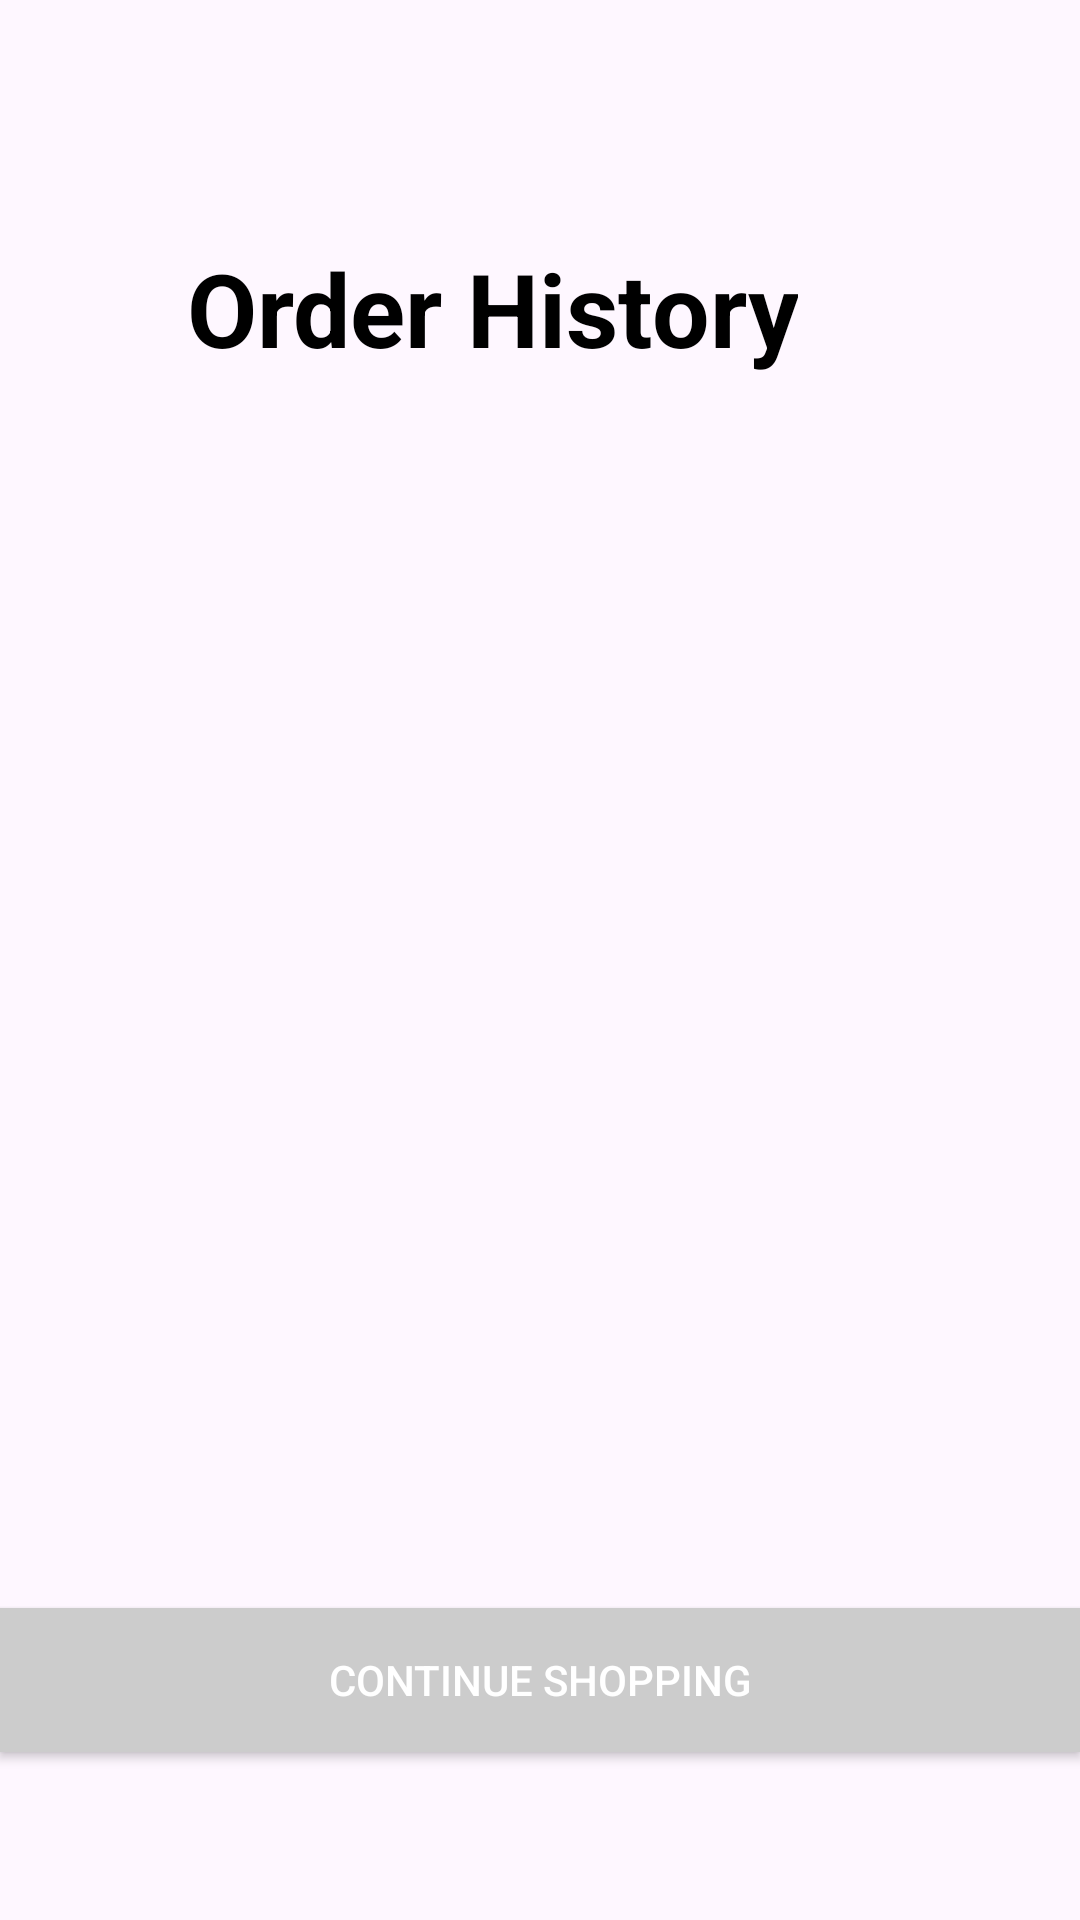

Android layout source for this screen:
<!-- AndroidManifest.xml: activity theme Theme.SmartBarApp -->
<!-- res/layout/activity_order_history.xml -->
<?xml version="1.0" encoding="utf-8"?>
<androidx.constraintlayout.widget.ConstraintLayout xmlns:android="http://schemas.android.com/apk/res/android"
    xmlns:app="http://schemas.android.com/apk/res-auto"
    xmlns:tools="http://schemas.android.com/tools"
    android:id="@+id/main"
    android:layout_width="match_parent"
    android:layout_height="match_parent"
    tools:context=".OrderHistoryActivity">

    
    <com.google.android.material.appbar.AppBarLayout
        android:id="@+id/appBarLayout"
        android:layout_width="0dp"
        android:layout_height="wrap_content"
        android:fitsSystemWindows="true"
        app:layout_constraintEnd_toEndOf="parent"
        app:layout_constraintStart_toStartOf="parent"
        app:layout_constraintTop_toTopOf="parent">

        <com.google.android.material.appbar.MaterialToolbar
            android:id="@+id/toolbar"
            android:layout_width="match_parent"
            android:layout_height="?attr/actionBarSize"
            app:layout_collapseMode="pin"
            app:layout_scrollFlags="scroll|enterAlways" />

    </com.google.android.material.appbar.AppBarLayout>

    
    <TextView
        android:id="@+id/textViewTitle"
        android:layout_width="wrap_content"
        android:layout_height="wrap_content"
        android:layout_marginTop="16dp"
        android:layout_marginEnd="32dp"
        android:gravity="center"
        android:text="Order History"
        android:textColor="@color/black"
        android:textSize="34sp"
        android:textStyle="bold"
        app:layout_constraintEnd_toEndOf="parent"
        app:layout_constraintStart_toStartOf="parent"
        app:layout_constraintTop_toBottomOf="@id/appBarLayout" />

    
    <Button
        android:id="@+id/buttonContinueShoppingItem"
        android:layout_width="0dp"
    android:layout_height="wrap_content"
    android:layout_marginBottom="56dp"
    android:background="@color/primary"
    android:padding="12dp"
    android:text="Continue Shopping"
    android:textColor="@color/white"
    android:textColorHighlight="@color/black"
    android:textColorLink="@color/black"
    app:layout_constraintBottom_toBottomOf="parent"
    app:layout_constraintEnd_toEndOf="parent"
    app:layout_constraintStart_toStartOf="parent" />




    
    <TextView
        android:id="@+id/textViewNotice"
        android:layout_width="wrap_content"
        android:layout_height="wrap_content"
        android:layout_marginTop="32dp"
        android:text=""
        app:layout_constraintEnd_toEndOf="parent"
        app:layout_constraintStart_toStartOf="parent"
        app:layout_constraintTop_toBottomOf="@id/textViewTitle" />

    
    <androidx.recyclerview.widget.RecyclerView
        android:id="@+id/orderHistoryRecyclerView"
        android:layout_width="0dp"
    android:layout_height="0dp"
    android:layout_marginTop="16dp"
    app:layout_constraintTop_toBottomOf="@id/textViewNotice"
    app:layout_constraintBottom_toTopOf="@id/buttonContinueShoppingItem"
    app:layout_constraintEnd_toEndOf="parent"
    app:layout_constraintStart_toStartOf="parent" />

</androidx.constraintlayout.widget.ConstraintLayout>
<!-- resources referenced by this layout -->
<resources>
  <color name="black">#FF000000</color>
  <color name="primary">#CCCCCC</color>
  <color name="white">#FFFFFFFF</color>
  <style name="Theme.SmartBarApp" parent="Base.Theme.SmartBarApp" />
  <style name="Base.Theme.SmartBarApp" parent="Theme.Material3.DayNight.NoActionBar">
          
          
      </style>
</resources>
